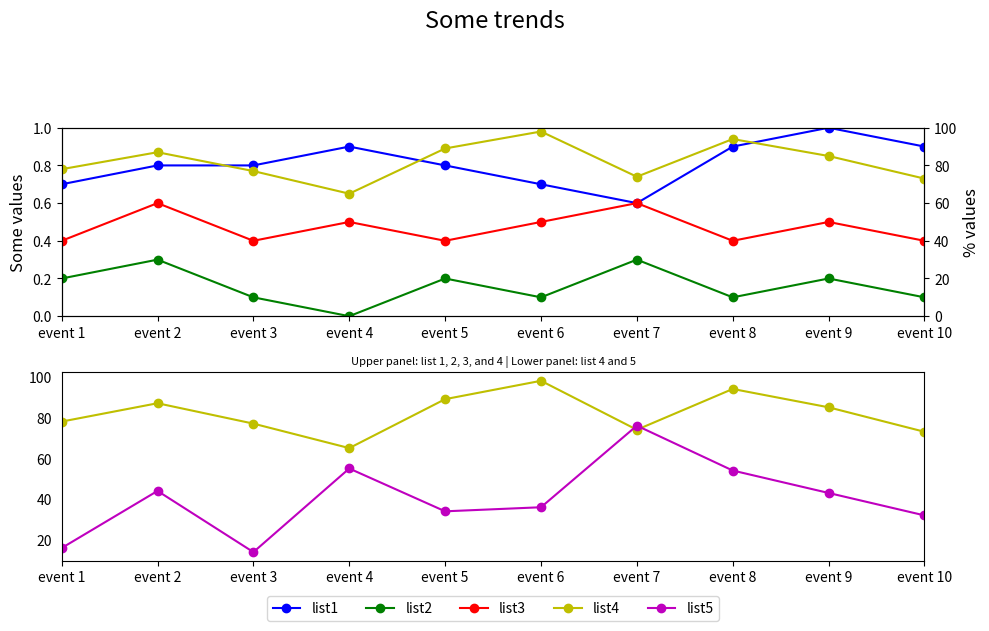

This chart was generated by the following Python code:

import matplotlib.pyplot as plt

event_index = ['event 1', 'event 2', 'event 3', 'event 4', 'event 5', 
               'event 6', 'event 7', 'event 8', 'event 9', 'event 10']
list1 = [0.7, 0.8, 0.8, 0.9, 0.8, 0.7, 0.6, 0.9, 1.0, 0.9]
list2 = [0.2, 0.3, 0.1, 0.0, 0.2, 0.1, 0.3, 0.1, 0.2, 0.1]
list3 = [0.4, 0.6, 0.4, 0.5, 0.4, 0.5, 0.6, 0.4, 0.5, 0.4]
list4 = [78, 87, 77, 65, 89, 98, 74, 94, 85, 73]
list5 = [16, 44, 14, 55, 34, 36, 76, 54, 43, 32]

fig = plt.figure(figsize=(10, 6))  # Adjust figure size
ax1 = fig.add_subplot(211)  # First subplot
ax2 = ax1.twinx()  # Creates a twin y-axis for subplot 1
line1 = ax1.plot(list1, 'bo-', label='list1')
line2 = ax1.plot(list2, 'go-', label='list2')
line3 = ax1.plot(list3, 'ro-', label='list3')
line4 = ax2.plot(list4, 'yo-', label='list4')

# Set y-limits for first subplot
ax1.set_ylim(0, 1)
ax2.set_ylim(0, 100)

# Set x-limits and labels
ax1.set_xlim(0, len(event_index) - 1)
ax1.set_xticks(range(len(event_index)))
ax1.set_xticklabels(event_index)
ax1.set_ylabel('Some values', fontsize=12)
ax2.set_ylabel('% values', fontsize=12)

# Second subplot
ax3 = fig.add_subplot(212)
ax3.set_xlim(0, len(event_index) - 1)
ax3.set_xticks(range(len(event_index)))
ax3.set_xticklabels(event_index)
ax3.plot(list4, 'yo-', label='list4')
line5 = ax3.plot(list5, 'mo-', label='list5')

# Hide y-ticks in second subplot
ax3.tick_params(axis='y', which='both', left=False, right=False)

# Legend assignment and position
lines = line1 + line2 + line3 + line4 + line5
labels = [l.get_label() for l in lines]
ax3.legend(lines, labels, loc='upper center', bbox_to_anchor=(0.5, -0.15), ncol=5)

# Titles
title_string = 'Some trends'
subtitle_string = 'Upper panel: list 1, 2, 3, and 4 | Lower panel: list 4 and 5'
plt.suptitle(title_string, y=1.05, fontsize=17)  # Adjust y for title
plt.title(subtitle_string, fontsize=8)

fig.tight_layout(rect=[0, 0, 1, 0.95])  # Adjust layout to prevent overlap
plt.show()
